Run: headless pygame with SDL's dummy video driver; simulated clock (each Clock.tick advances the game by its frame time, no real sleeping); random seed 0; keys injected as events and as key.get_pressed() state; no mouse input.
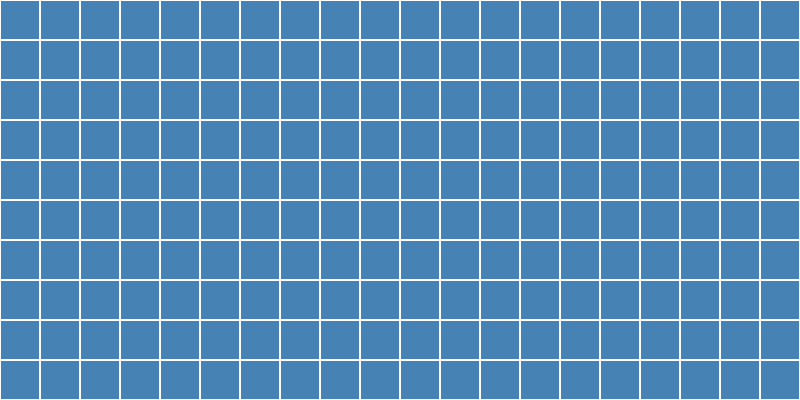
Frame 1 of 4 · flips 1–60 · no input
Frame 2 of 4 · flips 61–180 · tapped SPACE, RETURN · held RIGHT (→), D · screen unchanged from frame 1, image omitted
Frame 3 of 4 · flips 181–300 · held DOWN (↓), S · screen unchanged from frame 2, image omitted
Frame 4 of 4 · flips 301–420 · held LEFT (←), A, UP (↑), W · screen unchanged from frame 3, image omitted

The pygame program that drew these frames:

import pygame
import sys

# Set the dimensions of the window
WINDOW_WIDTH = 800
WINDOW_HEIGHT = 400
WINDOW_SIZE = (WINDOW_WIDTH, WINDOW_HEIGHT)

# Set the colors
VIOLET = (76, 63, 84) #bg of the game
WHITE = (255, 255, 255) #grid lines
MUSTARD = (218, 165, 32)  # Mustard. intial color of the ships
BLUE = (70, 130, 180) #color of the grid
DARKRED = (225,0,0) #Miss
RED = (213, 84, 64) #Quit hover
BROWN = (75,42,8)  # for the ships
GREEN = (175, 224, 144) #Play hover
BEIGE = (255,233,214) #instruction 
LIGHTB = (177,216,212) #Menu title
CREAM = (239,233,227) #intruction title
ORANGE = (248,164,136) #instruction title
PINK = (235,175,175) #Ship length label
DARKPINK = (230,132,128) #Commands
BROWND = (106,68,50) #subinstruction

# Set the size of the grids
GRID_SIZE = 10
ATTACK_SIZE = 20
CELL_SIZE = WINDOW_HEIGHT // GRID_SIZE

# Set the gap between the grids
GAP = 10

# Create player 1 and player 2 grids
player1_grid = [[0] * GRID_SIZE for _ in range(GRID_SIZE)]
AI_grid = [[0] * GRID_SIZE for _ in range(GRID_SIZE)]

# Create the window
window = pygame.display.set_mode(WINDOW_SIZE)


# Draw the grid
def draw_grid(x_offset, y_offset, grid, hide_ships):
    for row in range(GRID_SIZE):
        for col in range(GRID_SIZE):
            x = x_offset + col * CELL_SIZE
            y = y_offset + row * CELL_SIZE

            # Draw the cell
            pygame.draw.rect(window, BLUE, (x, y, CELL_SIZE, CELL_SIZE))

            # Draw the grid lines
            pygame.draw.rect(window, WHITE, (x, y, CELL_SIZE, CELL_SIZE), 1)

            # Draw different colors based on the grid value
            if grid[row][col] == 3:
                pygame.draw.rect(window, DARKRED, (x, y, CELL_SIZE, CELL_SIZE))  # missed
            elif hide_ships and grid[row][col] == 2:
                pygame.draw.rect(window, BLUE, (x, y, CELL_SIZE, CELL_SIZE))  # hide the ship

# Game loop
while True:
    for event in pygame.event.get():
        if event.type == pygame.QUIT:
            pygame.quit()
            sys.exit()

    # Clear the window
    window.fill(VIOLET)

    # Drawing player 1 grid
    draw_grid(0, 0, player1_grid, False)

    # Drawing AI grid (hidden from player 1 and hiding ships)
    draw_grid(WINDOW_WIDTH // 2, 0, AI_grid, True)

    # Update the display
    pygame.display.update()
